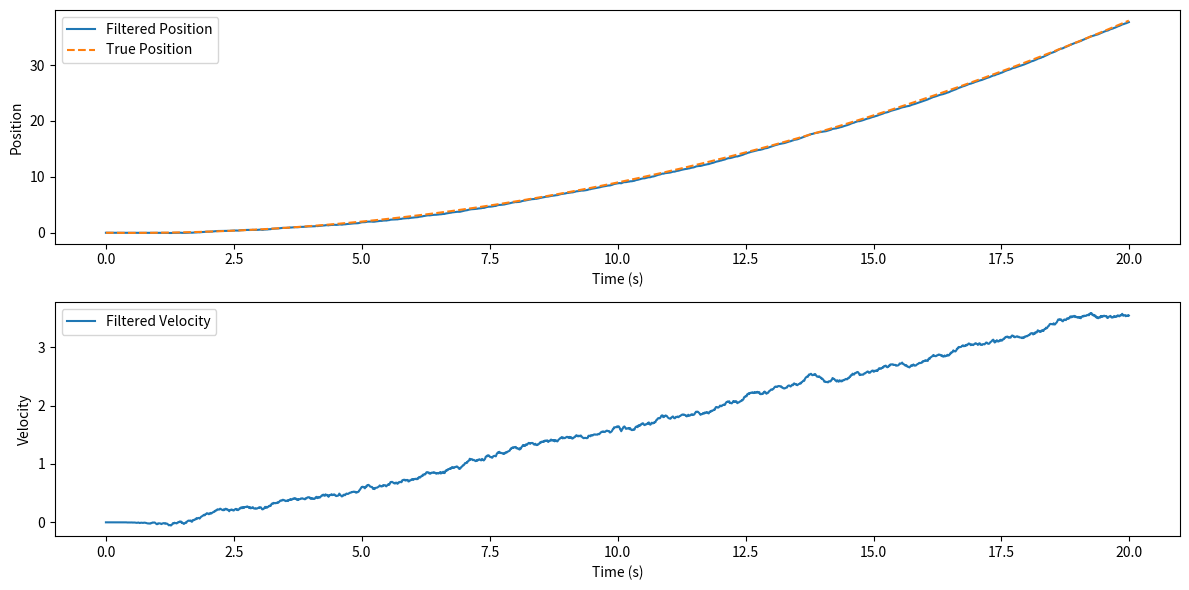

The script that saved this image:
import numpy as np
import matplotlib.pyplot as plt

# Define the parameters
dt = 0.01
num_steps = 2000
time = np.arange(0, num_steps*dt, dt)

# Define the model matrices
# State transition matrix
M = np.array([[1, dt],
              [0, 1]])

# Process noise covariance
Σ = np.array([[1/4*dt**4, 1/2*dt**3],
              [1/2*dt**3, dt**2]])

# Observation model
H = np.array([[1, 0]])

# Observation noise variance
Γ = np.array([[1]])

# Initial state
x0 = np.array([0, 0])
C0 = np.array([[0, 0],
               [0, 0]])

# Simulate the true trajectory and noisy measurements
true_trajectory = 0.1 * (time**2 - time)
noisy_measurements = true_trajectory + np.random.normal(0, np.sqrt(Γ[0,0]), num_steps)

# Initialize the Kalman filter variables
x_est = x0
C_est = C0

# Storage for estimates
x_estimates = np.zeros((num_steps, 2))
x_estimates[0] = x_est

# Kalman filter implementation
for k in range(1, num_steps):
    # Prediction step
    x_pred = M @ x_est
    C_pred = M @ C_est @ M.T + Σ

    # Update step
    y_k = noisy_measurements[k]
    S = H @ C_pred @ H.T + Γ
    K = C_pred @ H.T @ np.linalg.inv(S)
    x_est = x_pred + K @ (y_k - H @ x_pred)
    C_est = (np.eye(2) - K @ H) @ C_pred

    # Store estimates
    x_estimates[k] = x_est

# Extract position and velocity estimates
positions = x_estimates[:, 0]
velocities = x_estimates[:, 1]

# Plotting the results
plt.figure(figsize=(12, 6))

plt.subplot(2, 1, 1)
plt.plot(time, positions, label='Filtered Position')
plt.plot(time, true_trajectory, label='True Position', linestyle='dashed')
plt.xlabel('Time (s)')
plt.ylabel('Position')
plt.legend()

plt.subplot(2, 1, 2)
plt.plot(time, velocities, label='Filtered Velocity')
plt.xlabel('Time (s)')
plt.ylabel('Velocity')
plt.legend()

plt.tight_layout()
plt.show()

